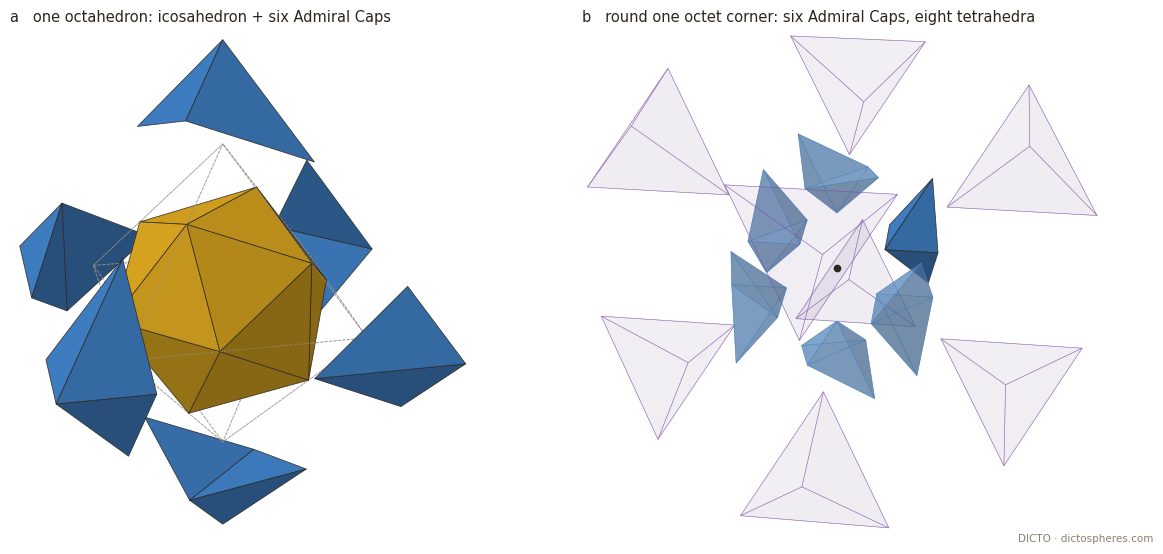
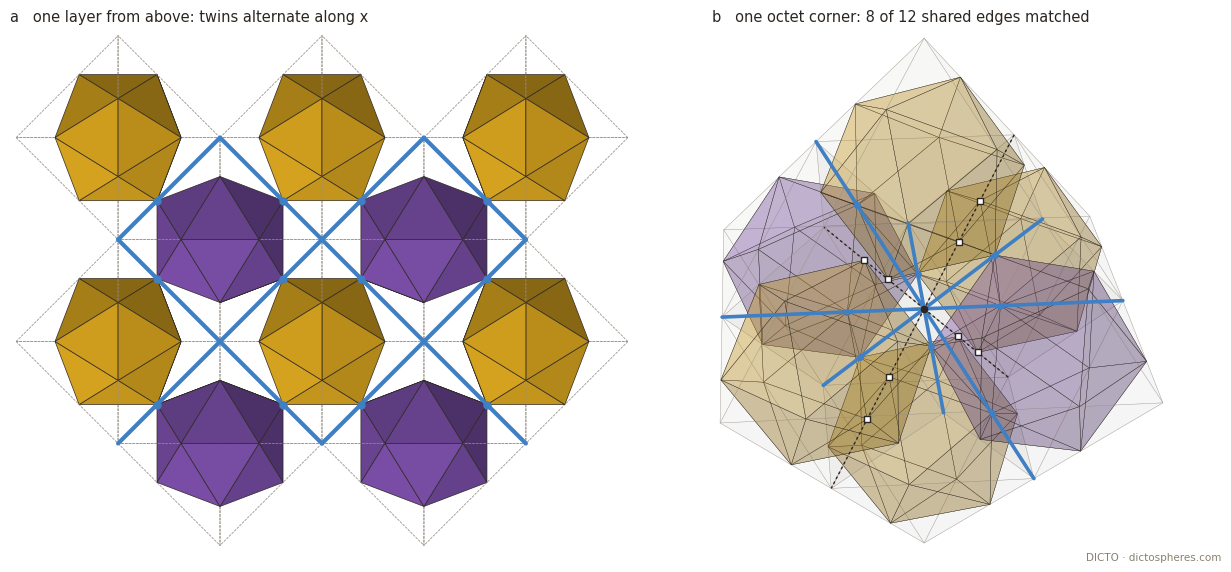

Write the Python code that produced these figures, in order.
#!/usr/bin/env python3
"""Two figures of the Admiral Cap network for Space-Fillers and Lattice Moves, Chapter (Admiral network) — 7 Nov 2026.
Geometry exactly as build_admiral_octet.py / twin_ground_state.py: the octet with corners at even-sum points of Z^3 (edge sqrt2),
octahedra |x - c|_1 <= 1 at odd-sum c, each = Pacioli icosahedron (corners on the 12 edges, golden division, twin 0 or 1)
+ six Admiral Caps (each two tetrahedra over an icosahedron edge, a dent between; #47, edgeRoof.js).
fig-admiral-caps.png  (a) one octahedron = icosahedron + six Admiral Caps, drawn apart; (b) the six Admiral Caps and eight tetrahedra
                      round one octet corner, drawn apart, one cap solid, the rest glass.
fig-twin-layers.png   (a) a block of the ground state twin(c) = parity(c_x), layers along x drawn apart, matched shared edges blue;
                      (b) one octet corner: 8 of its 12 shared edges matched, 4 carry a T-junction.
Painter's renderer and house look copied from studies/2026-11-04-hopf-interlock/scripts/render_held.py.
Checks: volume I + 6 caps = octahedron (4/3); every interior octet corner of the ground state has exactly 8 of 12 shared edges matched.
Usage: render_admiral_figs.py OUTDIR"""
import os, sys, math, itertools
import numpy as np
import matplotlib
matplotlib.use('Agg')
import matplotlib.pyplot as plt
from matplotlib.collections import PolyCollection, LineCollection
from matplotlib.colors import to_rgb

OUT = sys.argv[1] if len(sys.argv) > 1 else '.'
os.makedirs(OUT, exist_ok=True)
GOLD, VIOLET, BLUE, INK, GREY = '#d9a520', '#7b4fa8', '#3f7fc4', '#2b2620', '#9a9288'
LIGHT = np.array([-0.35, -0.5, 0.8]); LIGHT /= np.linalg.norm(LIGHT)
plt.rcParams['font.family'] = 'DejaVu Sans'
phi = (1 + 5**.5)/2; a, b = 1/phi**2, 1/phi

# ---------------- geometry ----------------
def ico(t, c=(0, 0, 0)):
    p, q = (a, b) if t == 0 else (b, a); out = []
    for k in range(3):
        for s1, s2 in itertools.product((1, -1), repeat=2):
            v = [0, 0, 0]; v[(k+1) % 3] = s1*p; v[(k+2) % 3] = s2*q; out.append(v)
    return np.array(out, float) + np.asarray(c, float)

def ico_faces(V):
    e = 2*a; F = []
    for i, j, k in itertools.combinations(range(12), 3):
        if all(abs(np.linalg.norm(V[x] - V[y]) - e) < 1e-9 for x, y in ((i, j), (j, k), (i, k))): F.append([V[i], V[j], V[k]])
    assert len(F) == 20; return F

def tet_faces(P): return [[P[i] for i in f] for f in ((0, 1, 2), (0, 1, 3), (0, 2, 3), (1, 2, 3))]

def octa_faces(c):
    c = np.asarray(c, float); F = []
    for s in itertools.product((1, -1), repeat=3):
        F.append([c + [s[0], 0, 0], c + [0, s[1], 0], c + [0, 0, s[2]]])
    return F

def octa_edges(c):
    c = np.asarray(c, float); E = []
    for i, j in itertools.combinations(range(3), 2):
        for si, sj in itertools.product((1, -1), repeat=2):
            u = c.copy(); u[i] += si; w = c.copy(); w[j] += sj; E.append((u, w))
    return E

def cap_tets(c, t, e):
    """The Admiral Cap of octahedron c (twin t) at its corner c + e: two tetrahedra (as build_admiral_octet.py)."""
    c = np.asarray(c, float); e = np.asarray(e, float); I = ico(t, c); corner = c + e
    near = [v for v in I if abs(np.abs(v - c).sum() - 1) < 1e-9 and (v - c) @ e > 1e-9]
    pr = [(i1, i2) for i1, i2 in itertools.combinations(range(4), 2)
          if abs(np.linalg.norm(near[i1] - near[i2]) - 2*a) < 1e-9 and abs((near[i1] - near[i2]) @ e) < 1e-9]
    assert len(near) == 4 and len(pr) == 1
    e0, e1 = near[pr[0][0]], near[pr[0][1]]
    return [np.array([corner, e0, e1, near[k]]) for k in range(4) if k not in pr[0]]

def cap_faces(c, t, e):
    """Outer boundary of the non-convex cap: the 6 triangles of its two tetrahedra other than the shared one, with outward normals."""
    T = cap_tets(c, t, e); out = []
    for P in T:
        g = P.mean(0)
        for F in tet_faces(P):
            F = np.array(F)
            shared = all(any(np.allclose(x, y) for y in T[0]) for x in F) and all(any(np.allclose(x, y) for y in T[1]) for x in F)
            if shared: continue
            n = np.cross(F[1] - F[0], F[2] - F[0]); n /= np.linalg.norm(n)
            if n @ (F.mean(0) - g) < 0: n = -n
            out.append((F, n))
    assert len(out) == 6; return out

def tvol(P): return abs(np.linalg.det(np.array([P[1] - P[0], P[2] - P[0], P[3] - P[0]])))/6

def ico_vol(V):
    g = V.mean(0); return sum(tvol(np.array([g, *F])) for F in ico_faces(V))

def corner_on(c, t, u, w):
    for v in ico(t, c):
        if abs(np.linalg.norm(v - u) + np.linalg.norm(v - w) - np.linalg.norm(u - w)) < 1e-9: return v
    raise ValueError

# check 1: I + 6 caps = octahedron
I0 = ico(0); vol = ico_vol(I0) + sum(tvol(P) for i in range(3) for s in (1, -1) for P in cap_tets((0, 0, 0), 0, np.eye(3)[i]*s))
assert abs(vol - 4/3) < 1e-12, vol
print('check: icosahedron + 6 Admiral Caps =', round(vol, 12), '= 4/3 (octahedron)')

# ---------------- renderer (render_held.py) ----------------
class Cam:
    def __init__(self, target, az, el, dist, ortho=False):
        A, E = math.radians(az), math.radians(el)
        self.f = -np.array([math.cos(E)*math.cos(A), math.cos(E)*math.sin(A), math.sin(E)])
        self.E = np.array(target, float) - dist*self.f
        up = np.array([0, 0, 1.0]) if abs(self.f[2]) < 0.99 else np.array([0, 1.0, 0])
        self.r = np.cross(self.f, up); self.r /= np.linalg.norm(self.r); self.u = np.cross(self.r, self.f)
        self.ortho, self.dist = ortho, dist
    def proj(self, P):
        d = np.asarray(P, float) - self.E; z = d @ self.f
        s = 1.0 if self.ortho else self.dist/z
        return np.c_[(d @ self.r)*s, (d @ self.u)*s], z

def shade(col, n, k=1.0):
    c = np.array(to_rgb(col)); l = 0.62 + 0.38*max(0.0, float(n @ LIGHT)); return np.clip(c*l*k + (1 - k), 0, 1)

def items(faces, style, col, shift=(0, 0, 0), alpha=None, centre=None, lw=None):
    """faces: list of (F, n) or plain F (normal oriented away from centre)."""
    out = []; shift = np.asarray(shift, float)
    for f in faces:
        if isinstance(f, tuple): F, n = np.asarray(f[0], float), f[1]
        else:
            F = np.asarray(f, float); n = np.cross(F[1] - F[0], F[2] - F[0]); n /= np.linalg.norm(n)
            if centre is not None and n @ (F.mean(0) - centre) < 0: n = -n
        F = F + shift
        if style == 'solid':
            out.append((F, (*shade(col, n), 1.0 if alpha is None else alpha), (*to_rgb(INK), 0.9), lw or 0.55, alpha is None, n))
        elif style == 'glass':
            out.append((F, (*shade(col, n, 0.85), 0.10 if alpha is None else alpha), (*to_rgb(col), 0.55), lw or 0.4, False, n))
        elif style == 'ghost':
            out.append((F, (1, 1, 1, 0.0), (*to_rgb(col), 0.7), lw or 0.5, False, n))
    return out

def draw(ax, cam, its, lines=(), dots=(), pad=0.06):
    polys, fcs, ecs, lws, depth, ls = [], [], [], [], [], []
    for F, fc, ec, lw, cull, n in its:
        if cull and n @ (F.mean(0) - cam.E) > 0: continue
        P2, z = cam.proj(F)
        polys.append(P2); fcs.append(fc); ecs.append(ec); lws.append(lw); depth.append(z.mean())
        ls.append('--' if fc[3] == 0.0 else '-')
    order = np.argsort(depth)[::-1]
    ax.add_collection(PolyCollection([polys[i] for i in order], facecolors=[fcs[i] for i in order], edgecolors=[ecs[i] for i in order],
                                     linewidths=[lws[i] for i in order], linestyles=[ls[i] for i in order], joinstyle='round'))
    allp = [np.vstack(polys)]
    for (p, q, col, lw, style) in lines:
        P2, _ = cam.proj([p, q]); allp.append(P2)
        ax.plot(P2[:, 0], P2[:, 1], color=col, lw=lw, ls=style, solid_capstyle='round', zorder=3)
    for (p, col, size, mk) in dots:
        P2, _ = cam.proj([p]); ax.plot(P2[0, 0], P2[0, 1], mk, color=col, ms=size, mfc=col if mk == 'o' else 'white', mew=1.0, zorder=4)
    allp = np.vstack(allp)
    ax.set_xlim(allp[:, 0].min() - pad, allp[:, 0].max() + pad); ax.set_ylim(allp[:, 1].min() - pad, allp[:, 1].max() + pad)
    ax.set_aspect('equal'); ax.axis('off')

def mark(fig): fig.text(0.992, 0.012, 'DICTO · dictospheres.com', ha='right', va='bottom', fontsize=7.5, color='#8a8070')
def save(fig, name):
    p = os.path.join(OUT, name); fig.savefig(p, dpi=220, facecolor='white'); plt.close(fig); print('wrote', p)

E6 = [np.eye(3)[i]*s for i in range(3) for s in (1, -1)]

# ================= Figure A: the Admiral Caps =================
fig, axs = plt.subplots(1, 2, figsize=(12, 5.6), gridspec_kw=dict(width_ratios=[1, 1.15]))
# (a) one octahedron, its icosahedron and six caps drawn apart
its = items(ico_faces(I0), 'solid', GOLD, centre=np.zeros(3))
its += items(octa_faces((0, 0, 0)), 'ghost', GREY, centre=np.zeros(3), lw=0.6)
for e in E6: its += items(cap_faces((0, 0, 0), 0, e), 'solid', BLUE, shift=0.62*e)
cam = Cam((0, 0, 0), -57, 24, 9)
draw(axs[0], cam, its)
axs[0].set_title('a   one octahedron: icosahedron + six Admiral Caps', loc='left', fontsize=10.5, color=INK)
# (b) round one octet corner O: six caps (one solid), eight tetrahedra, icosahedra as glass further out
s_cap, s_tet = 0.62, 1.3
its = []; solid_e = np.array([0, -1.0, 0])
for c in E6:
    e = -c; t = int(abs(c[0]) == 1)                     # ground-state twins twin(c) = parity(c_x)
    sh = s_cap*c
    style = 'solid' if np.allclose(c, -solid_e) else 'glass'
    its += items(cap_faces(c, t, e), style, BLUE, shift=sh, alpha=None if style == 'solid' else 0.50)
for lo in itertools.product((-1, 0), repeat=3):
    cs = [np.array(lo) + np.array(d) for d in itertools.product((0, 1), repeat=3)]
    P = np.array([x for x in cs if x.sum() % 2 == 0], float)
    d = np.array(lo) + 0.5; d /= np.linalg.norm(d)
    its += items(tet_faces(P), 'glass', VIOLET, shift=s_tet*d, alpha=0.05, centre=P.mean(0))
cam = Cam((0, 0, 0), -38, 30, 13)
draw(axs[1], cam, its, dots=[((0, 0, 0), INK, 4.5, 'o')])
axs[1].set_title('b   round one octet corner: six Admiral Caps, eight tetrahedra', loc='left', fontsize=10.5, color=INK)
fig.subplots_adjust(left=0.01, right=0.99, top=0.93, bottom=0.03, wspace=0.04); mark(fig); save(fig, 'fig-admiral-caps.png')

# ================= Figure B: twin layers, matched edges =================
def twin(c): return int(c[0]) % 2                     # twin(c) = parity(c_x) XOR f(c_y), here f = 0
def shared_edges(cs):
    """All octahedron edges shared by two octahedra of the set cs, with match flag and the two icosahedron corners on them."""
    S = {tuple(c) for c in cs}; out = []
    for c in cs:
        for d in [(1, 1, 0), (1, -1, 0), (1, 0, 1), (1, 0, -1), (0, 1, 1), (0, 1, -1)]:
            c2 = tuple(np.add(c, d))
            if c2 not in S: continue
            nz = [i for i in range(3) if d[i]]
            u = np.array(c, float); u[nz[0]] += d[nz[0]]; w = np.array(c, float); w[nz[1]] += d[nz[1]]
            p1, p2 = corner_on(c, twin(c), u, w), corner_on(c2, twin(c2), u, w)
            out.append((tuple(c), c2, u, w, np.allclose(p1, p2), p1, p2))
    return out

# check 2: every octet corner inside a big box has exactly 8 of 12 shared edges matched
big = [c for c in itertools.product(range(-3, 4), repeat=3) if sum(c) % 2 == 1]
SE = shared_edges(big); cnt = {}
for c1, c2, u, w, m, p1, p2 in SE:
    for v in (u, w):
        k = tuple(v.astype(int)); cnt.setdefault(k, [0, 0]); cnt[k][0] += 1; cnt[k][1] += int(m)
full = {k: v for k, v in cnt.items() if v[0] == 12}
assert full and all(v[1] == 8 for v in full.values()), {v[1] for v in full.values()}
print(f'check: {len(full)} interior octet corners, each with 8 of 12 shared edges matched (ground state twin = parity(c_x))')

fig, axs = plt.subplots(1, 2, figsize=(12.4, 5.8), gridspec_kw=dict(width_ratios=[1.15, 1]))
# (a) one layer of octahedra (centres at z = 0) seen from above: twins alternate along x; every shared edge marked
blk = [c for c in itertools.product(range(0, 5), range(0, 4), (0,)) if sum(c) % 2 == 1]
its = []; lines = []; dots = []
for c in blk:
    t = twin(c); col = GOLD if t == 0 else VIOLET; cc = np.array(c, float)
    its += items(ico_faces(ico(t, c)), 'solid', col, centre=cc)
    its += items(octa_faces(c), 'ghost', GREY, centre=cc, lw=0.5)
for c1, c2, u, w, m, p1, p2 in shared_edges(blk):
    lines.append((u + [0, 0, .01], w + [0, 0, .01], BLUE if m else INK, 3.0 if m else 1.1, '-' if m else (0, (2, 2))))
    if m: dots.append((p1, BLUE, 5.0, 'o'))
    else: dots += [(p1, INK, 4.6, 's'), (p2, INK, 4.6, 's')]
cam = Cam((2, 1.5, 0), -90, 89.9, 50, ortho=True)
draw(axs[0], cam, its, lines=lines, dots=dots)
axs[0].set_title('a   one layer from above: twins alternate along x', loc='left', fontsize=10.5, color=INK)
# (b) one octet corner O = (0,0,0)? use an even-sum interior point; six octahedra round it
O = np.array([2, 1, 1]); six = [tuple(O + e.astype(int)) for e in E6]
its = []; lines = []; dots = [(O, INK, 4.5, 'o')]
for c in six:
    t = twin(c); col = GOLD if t == 0 else VIOLET; cc = np.array(c, float)
    its += items(ico_faces(ico(t, c)), 'solid', col, alpha=0.22, centre=cc, lw=0.25)
    its += items(octa_faces(c), 'glass', GREY, alpha=0.03, centre=cc, lw=0.3)
nm = 0; nt = 0
for c1, c2, u, w, m, p1, p2 in shared_edges(six):
    if not (np.allclose(u, O) or np.allclose(w, O)): continue
    nt += 1; nm += int(m)
    lines.append((u, w, BLUE if m else INK, 2.6 if m else 1.0, '-' if m else (0, (2, 2))))
    if m: dots.append((p1, BLUE, 4.0, 'o'))
    else: dots += [(p1, INK, 4.2, 's'), (p2, INK, 4.2, 's')]
assert (nt, nm) == (12, 8), (nt, nm)
cam = Cam(O, -50, 28, 13)
draw(axs[1], cam, its, lines=lines, dots=dots)
axs[1].set_title(f'b   one octet corner: {nm} of {nt} shared edges matched', loc='left', fontsize=10.5, color=INK)
fig.subplots_adjust(left=0.01, right=0.99, top=0.93, bottom=0.03, wspace=0.04); mark(fig); save(fig, 'fig-twin-layers.png')
print('OK render_admiral_figs.py')
